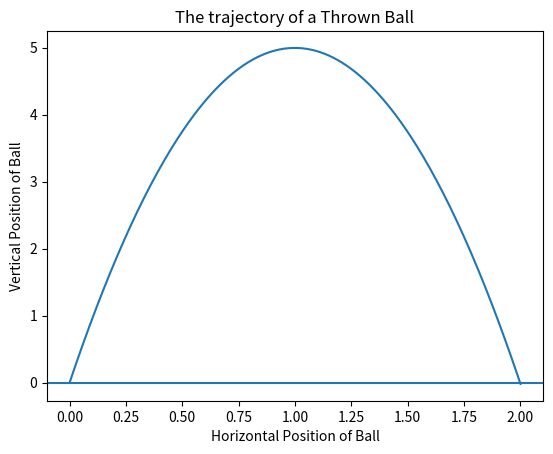

Here is the Python script that generated this plot:
import matplotlib.pyplot as plt

def ball_trajectory(x):
    """Describe a trayectory of a thrown ball using Galileo's equations"""
    a = -9.81 # m/s^2
    vx = 0.99   # m/s
    vy = 9.9   # m/s
    location = (vy/vx)*x + (a/(2*vx**2))*x**2
    return location

def plot_trajectory():
    """Plot trjectory of the ball"""
    xs = [x/100 for x in list(range(201))]
    ys = [ball_trajectory(x) for x in xs]
    plt.plot(xs, ys)
    plt.title("The trajectory of a Thrown Ball")
    plt.xlabel("Horizontal Position of Ball")
    plt.ylabel("Vertical Position of Ball")
    plt.axhline(y=0)
    print(xs[0])
    plt.show()
    

if __name__ == '__main__':
    plot_trajectory()
    



